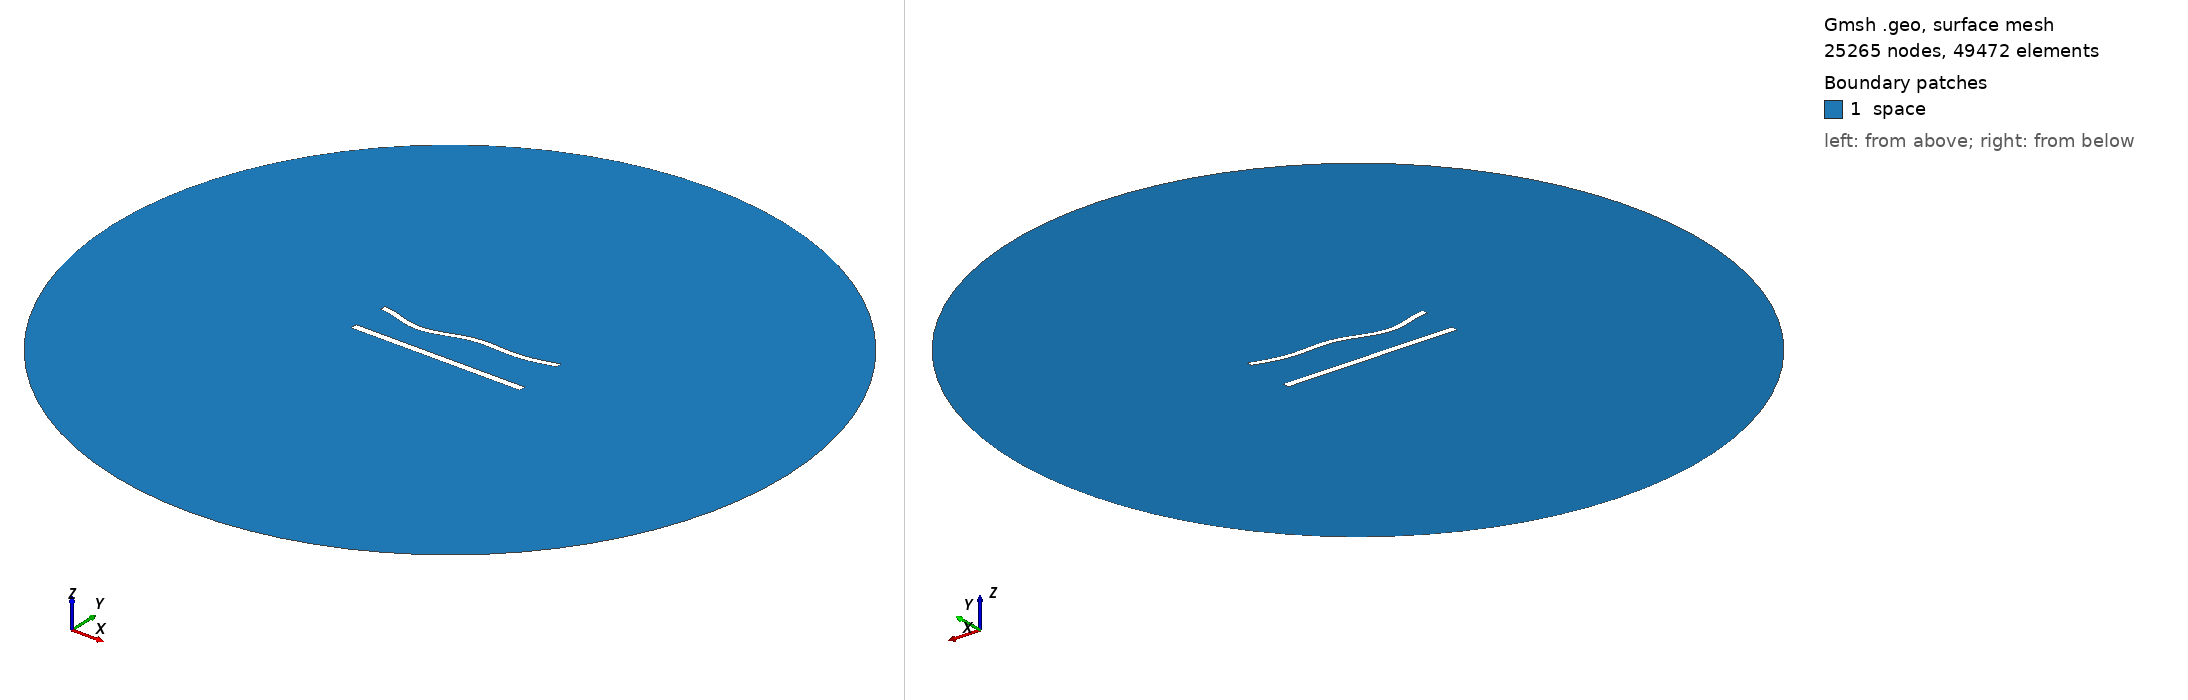

Gmsh geometry script, surface-meshed: 25265 nodes, 49472 surface elements. Boundary patches (legend numbers): 1 space. Left view from above one corner, right view from below the opposite corner. Legend entries are the model's physical surfaces. The drawing asked Gmsh for element sizes between 1% and 20% of the model's largest extent; the script's own settings can give other sizes.

=== 946.geo (drawn) ===
//---------------------------------------
// Geometry kernel
//---------------------------------------

SetFactory("OpenCASCADE");



//---------------------------------------
// Parameters of the geometry
//---------------------------------------

// Overetch of the upper plate
overetch = 0.25;

// Distance between the plates
distance = 22.5;

// Discretization over the x axis (for the deformation)
nx = 50; 

// Length of the plate
L = 100 - overetch; 

// Number of modes
n = 4; 

// 1st mode coefficient
coeff(1) = 1.5;
beta(1) = 0.596864 * 3.1415926535 / L;

// 2nd mode coefficient
coeff(2) = -1.5;
beta(2) = 1.49418 * 3.1415926535 / L;

// 3rd mode coefficient
coeff(3) = -1.5;
beta(3) = 2.50025 * 3.1415926535 / L;

// 4th mode coefficient
coeff(4) = -1.5;
beta(4) = 3.49999 * 3.1415926535 / L;



//---------------------------------------
// Upper plate (deformed rectangle)
//---------------------------------------

// Coordiantes of the upper plate
xmin = -50;
xmax = 50 - overetch;

// Height of the upper plate
yheight = 4 - 2 * overetch;

// Indexes of the points
UpperID[] = {};
LowerID[] = {};
LeftID[] = {};
RightID[] = {};

// Point index
p = 1;

// Horizontal edges
For i In {1:nx}
    x = xmin + (i-1)*(xmax - xmin)/(nx-1);

    y_bottom = distance / 2 + overetch;
    For j In {1:n}
        C = (Cosh(beta(j)*L) + Cos(beta(j)*L)) / (Sinh(beta(j)*L) + Sin(beta(j)*L));
        y_bottom  = y_bottom + coeff(j) * (Cosh(beta(j)*(x+50)) - Cos(beta(j)*(x+50)) - C * (Sinh(beta(j)*(x+50)) - Sin(beta(j)*(x+50))));
    EndFor

    y_top = y_bottom + yheight;

    Point(p) = {x, y_top, 0, 1.0};
    UpperID[i] = p;
    p = p + 1;

    Point(p) = {x, y_bottom, 0, 1.0};
    LowerID[i] = p;
    p = p + 1;
EndFor

// Create point lists
UpperPts[] = {}; LowerPts[] = {};
For i In {1:nx}
  UpperPts[] += {UpperID[i]};
  LowerPts[] += {LowerID[i]};
EndFor

// Build splines
Spline(1) = {UpperPts[]};
Spline(2) = {LowerPts[]};
Line(3) = {LowerPts[nx-1], UpperPts[nx-1]};
Line(4) = {LowerPts[0], UpperPts[0]};

// Build the plane surface
Curve Loop(1) = {2, 3, -1, -4};
Plane Surface(1) = {1};



//---------------------------------------
// Lower plate (rectangle)
//---------------------------------------

// Vertices
Point(1001) = {-50, -distance/2, 0, 1.0};
Point(1002) = { 50, -distance/2, 0, 1.0};
Point(1003) = { 50,  -distance/2 + 4, 0, 1.0};
Point(1004) = {-50,  -distance/2 + 4, 0, 1.0};

// Edges
Line(5) = {1001, 1002};
Line(6) = {1002, 1003};
Line(7) = {1003, 1004};
Line(8) = {1004, 1001};

// Plane surface
Line Loop(2) = {5, 6, 7, 8};
Plane Surface(2) = {2}; 



//---------------------------------------
// Outer (fictious) boundary
//---------------------------------------

// Points
Point(1005) = {0, 0, 0};       // Center
Point(1006) = {200, 0, 0};     // Start point
Point(1007) = {0, 200, 0};     // 90 degrees
Point(1008) = {-200, 0, 0};    // 180 degrees
Point(1009) = {0, -200, 0};    // 270 degrees

// Circle arcs (each needs start, center, end)
Circle(9) = {1006, 1005, 1007};
Circle(10) = {1007, 1005, 1008};
Circle(11) = {1008, 1005, 1009};
Circle(12) = {1009, 1005, 1006};

// Plane surface for the entire domain
Curve Loop(3) = {9, 10, 11, 12};
Surface(3) = {3};

// Subtract the plates from the whole domain to obtain the actual domain where we want to solve the equations
BooleanDifference{ Surface{3}; Delete; }{ Surface{1}; Surface{2}; Delete; }




//---------------------------------------
// Transfinite Lines/Curves
//---------------------------------------

// Set the number of points on the boundaries
r = 6;
d = 0.15;

// Plates
Transfinite Curve {1} = 50*r/4 Using Progression 1;
Transfinite Line {2} = 50*r Using Progression 1;
Transfinite Curve {3, 4} = 2*r Using Progression 1+d;
Transfinite Line {5} = 50*r/4 Using Progression 1;
Transfinite Line {7} = 50*r Using Progression 1;
Transfinite Line {6} = 2*r Using Progression 1-d;
Transfinite Line {8} = 2*r Using Progression 1+d;

// Outer boundary
Transfinite Line {9, 10, 11, 12} = 20 Using Progression 1;



//---------------------------------------
// Physical groups
//---------------------------------------                

// Physical curves (boundaries)
Physical Line("force_segment", 10) = {2};
Physical Line("upper_plate", 11) = {1, 3, 4};
Physical Line("lower_plate", 12) = {5, 6, 7, 8};
Physical Line("boundary", 20) = {9, 10, 11, 12};

// Physical Surfaces
Physical Surface("space", 30) = {3};



//---------------------------------------
// 6. Generate the Mesh
//---------------------------------------

// 2D mesh generation
Mesh 2;
